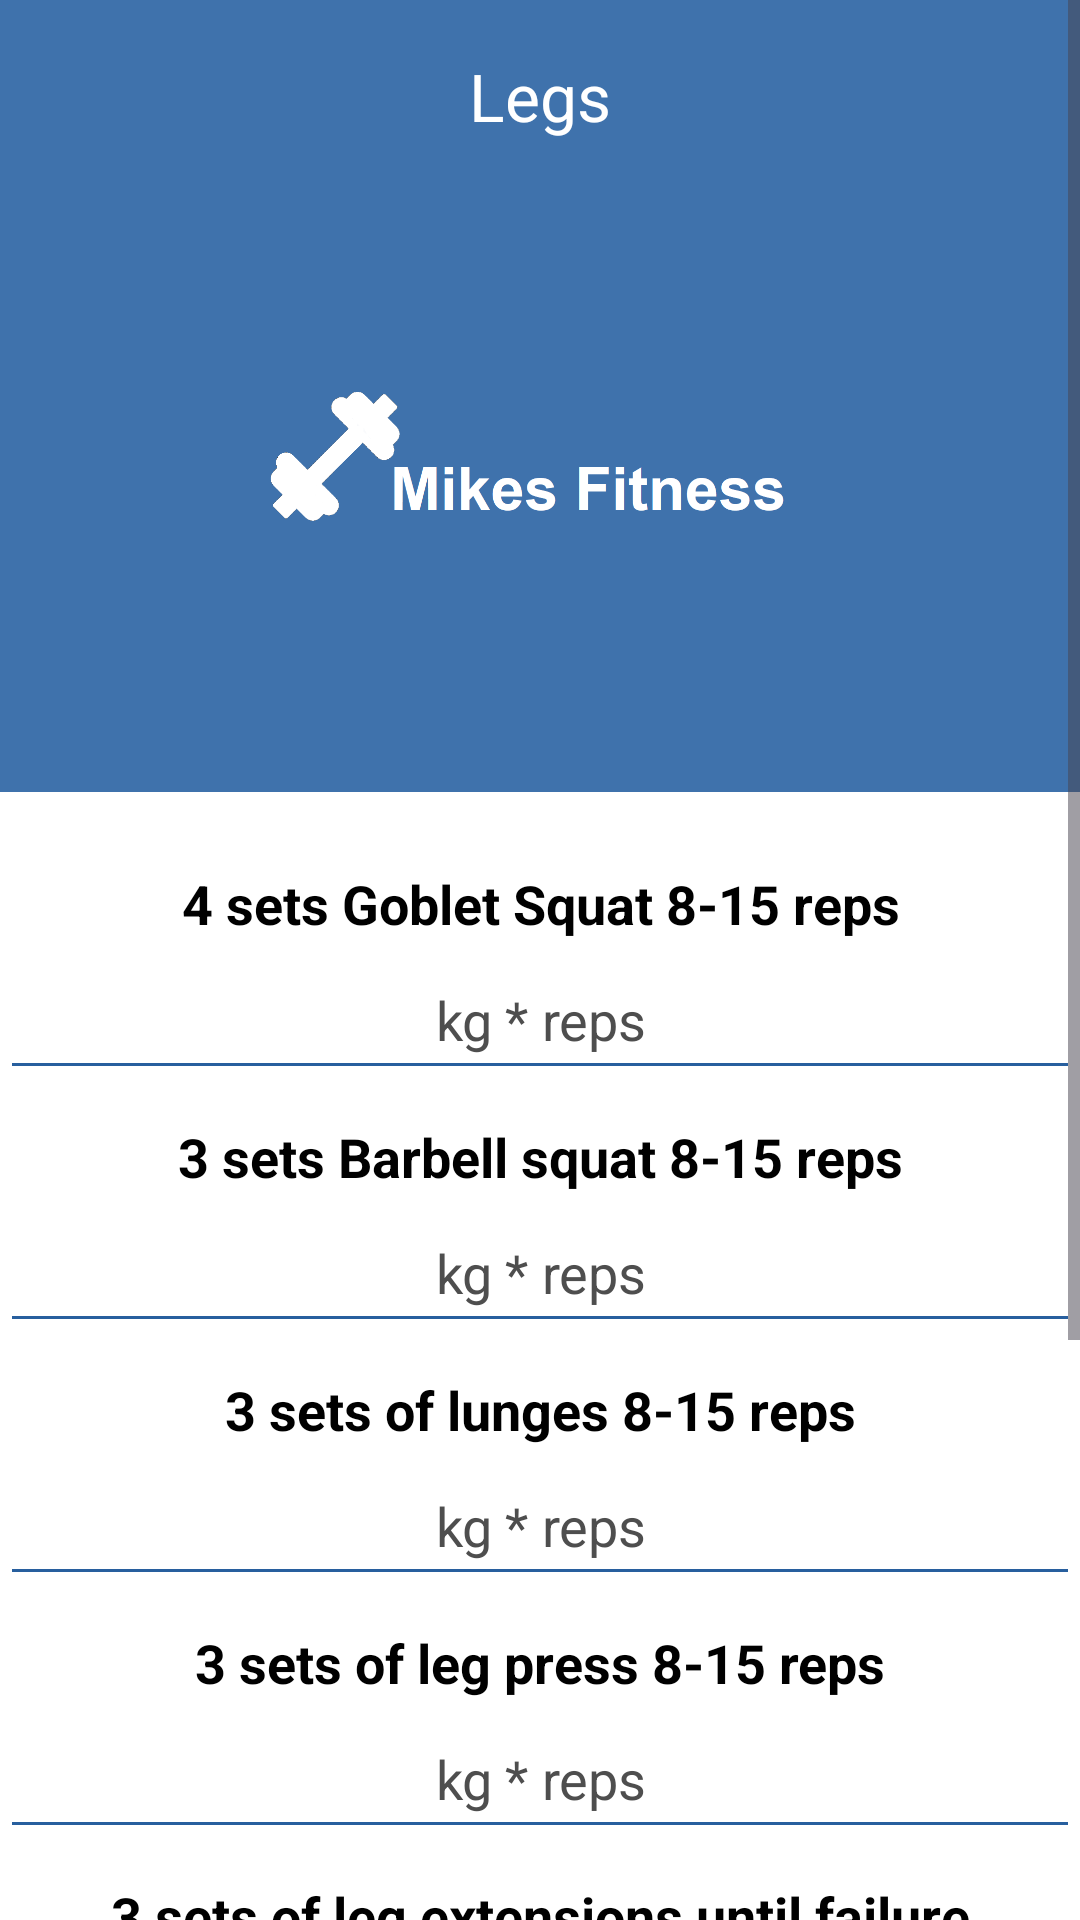

Write the Android layout XML for this screen, with the resource values it uses.
<!-- AndroidManifest.xml: application theme Theme.MikesFitnessApp -->
<!-- res/layout/activity_tuesday.xml -->
<?xml version="1.0" encoding="utf-8"?>
<ScrollView
    xmlns:android="http://schemas.android.com/apk/res/android"
    xmlns:app="http://schemas.android.com/apk/res-auto"
    xmlns:tools="http://schemas.android.com/tools"
    android:layout_width="match_parent"
    android:layout_height="match_parent"
    android:layerType="hardware"
    android:background="@color/white"
    android:fillViewport="true"
    tools:context=".Tuesday">

    <LinearLayout
        android:layout_width="match_parent"
        android:layout_height="wrap_content"
        android:orientation="vertical">

        <androidx.appcompat.widget.Toolbar
            android:id="@+id/toolbar"
            android:layout_width="match_parent"
            android:layout_height="wrap_content"
            android:background="@color/lightBlue"
            android:minHeight="?attr/actionBarSize"
            android:theme="?attr/actionBarTheme"
            app:titleTextColor="@color/white"
            android:textAlignment="center">

            <TextView
                android:id="@+id/toolbarTitle"
                android:layout_width="wrap_content"
                android:layout_height="wrap_content"
                android:layout_gravity="center"
                android:text="@string/legs"
                android:textSize="22sp"
                android:textColor="@color/white"/>
        </androidx.appcompat.widget.Toolbar>

        <ImageView
            android:id="@+id/imageView"
            android:layout_width="match_parent"
            android:layout_height="200dp"
            android:background="@color/lightBlue"
            android:src="@drawable/mylogo7"
            android:contentDescription="@string/mikes_fitness_logo_white_dumbbell_to_the_left"
            android:textColor="@color/white" />

        <TextView
            android:id="@+id/tuesdayWO1"
            android:layout_width="match_parent"
            android:layout_height="wrap_content"
            android:textSize="18sp"
            android:textAlignment="center"
            android:textStyle="bold"
            android:textColor="@color/black"
            android:text="@string/_4_sets_goblet_squat_8_15_reps"
            android:layout_marginTop="25dp"/>

        <EditText
            android:id="@+id/tuesdayWO1Edit"
            android:layout_width="match_parent"
            android:layout_height="wrap_content"
            android:minHeight="50dp"
            android:minLines="1"
            android:maxLines="1"
            android:textAlignment="center"
            android:inputType="text"
            android:backgroundTint="@color/darkBlue"
            android:ems="10"
            android:hint="@string/kg_reps"
            android:importantForAutofill="no"
            android:textColorHint="@color/darkGrey"
            android:text=""
            android:textColor="@color/black" />

        <TextView
            android:id="@+id/tuesdayWO2"
            android:layout_width="match_parent"
            android:layout_height="wrap_content"
            android:textSize="18sp"
            android:textAlignment="center"
            android:textStyle="bold"
            android:textColor="@color/black"
            android:text="@string/_3_sets_barbell_squat_8_15_reps"
            android:layout_marginTop="10dp"/>

        <EditText
            android:id="@+id/tuesdayWO2Edit"
            android:layout_width="match_parent"
            android:layout_height="wrap_content"
            android:minHeight="50dp"
            android:minLines="1"
            android:maxLines="1"
            android:textAlignment="center"
            android:inputType="text"
            android:backgroundTint="@color/darkBlue"
            android:ems="10"
            android:hint="@string/kg_reps"
            android:importantForAutofill="no"
            android:textColorHint="@color/darkGrey"
            android:text=""
            android:textColor="@color/black" />

        <TextView
            android:id="@+id/tuesdayWO3"
            android:layout_width="match_parent"
            android:layout_height="wrap_content"
            android:textSize="18sp"
            android:textAlignment="center"
            android:textStyle="bold"
            android:textColor="@color/black"
            android:text="@string/_3_sets_of_lunges_8_15_reps"
            android:layout_marginTop="10dp"/>

        <EditText
            android:id="@+id/tuesdayWO3Edit"
            android:layout_width="match_parent"
            android:layout_height="wrap_content"
            android:minHeight="50dp"
            android:minLines="1"
            android:maxLines="1"
            android:textAlignment="center"
            android:inputType="text"
            android:backgroundTint="@color/darkBlue"
            android:ems="10"
            android:hint="@string/kg_reps"
            android:importantForAutofill="no"
            android:textColorHint="@color/darkGrey"
            android:text=""
            android:textColor="@color/black" />

        <TextView
            android:id="@+id/tuesdayWO4"
            android:layout_width="match_parent"
            android:layout_height="wrap_content"
            android:textSize="18sp"
            android:textAlignment="center"
            android:textStyle="bold"
            android:textColor="@color/black"
            android:text="@string/_3_sets_of_leg_press_8_15_reps"
            android:layout_marginTop="10dp"/>

        <EditText
            android:id="@+id/tuesdayWO4Edit"
            android:layout_width="match_parent"
            android:layout_height="wrap_content"
            android:minHeight="50dp"
            android:minLines="1"
            android:maxLines="1"
            android:textAlignment="center"
            android:inputType="text"
            android:backgroundTint="@color/darkBlue"
            android:ems="10"
            android:hint="@string/kg_reps"
            android:importantForAutofill="no"
            android:textColorHint="@color/darkGrey"
            android:text=""
            android:textColor="@color/black" />

        <TextView
            android:id="@+id/tuesdayWO5"
            android:layout_width="match_parent"
            android:layout_height="wrap_content"
            android:textSize="18sp"
            android:textAlignment="center"
            android:textStyle="bold"
            android:textColor="@color/black"
            android:text="@string/_3_sets_of_leg_extensions_until_failure"
            android:layout_marginTop="10dp"/>

        <EditText
            android:id="@+id/tuesdayWO5Edit"
            android:layout_width="match_parent"
            android:layout_height="wrap_content"
            android:minHeight="50dp"
            android:minLines="1"
            android:maxLines="1"
            android:textAlignment="center"
            android:inputType="text"
            android:backgroundTint="@color/darkBlue"
            android:ems="10"
            android:hint="@string/kg_reps"
            android:importantForAutofill="no"
            android:textColorHint="@color/darkGrey"
            android:text=""
            android:textColor="@color/black" />

        <TextView
            android:id="@+id/tuesdayWO6"
            android:layout_width="match_parent"
            android:layout_height="wrap_content"
            android:textSize="18sp"
            android:textAlignment="center"
            android:textStyle="bold"
            android:textColor="@color/black"
            android:text="@string/_3_sets_of_leg_curls_8_15_reps"
            android:layout_marginTop="10dp"/>
        <EditText
            android:id="@+id/tuesdayWO6Edit"
            android:layout_width="match_parent"
            android:layout_height="wrap_content"
            android:minHeight="50dp"
            android:minLines="1"
            android:maxLines="1"
            android:textAlignment="center"
            android:inputType="text"
            android:backgroundTint="@color/darkBlue"
            android:ems="10"
            android:hint="@string/kg_reps"
            android:importantForAutofill="no"
            android:textColorHint="@color/darkGrey"
            android:text=""
            android:textColor="@color/black" />

        <TextView
            android:id="@+id/tuesdayWO7"
            android:layout_width="match_parent"
            android:layout_height="wrap_content"
            android:textSize="18sp"
            android:textAlignment="center"
            android:textStyle="bold"
            android:textColor="@color/black"
            android:text="@string/_60_sit_ups"
            android:layout_marginTop="10dp"/>
        <EditText
            android:id="@+id/tuesdayWO7Edit"
            android:layout_width="match_parent"
            android:layout_height="wrap_content"
            android:minHeight="50dp"
            android:minLines="1"
            android:maxLines="1"
            android:textAlignment="center"
            android:inputType="text"
            android:backgroundTint="@color/darkBlue"
            android:ems="10"
            android:hint="@string/complete"
            android:importantForAutofill="no"
            android:textColorHint="@color/darkGrey"
            android:text=""
            android:textColor="@color/black" />


        <Button
            android:id="@+id/tuesdaySave"
            android:layout_width="match_parent"
            android:layout_height="wrap_content"
            android:backgroundTint="@color/darkBlue"
            android:textColor="@color/white"
            android:text="@string/saveWorkout" />
    </LinearLayout>
</ScrollView>
<!-- resources referenced by this layout -->
<resources>
  <color name="black">#FF000000</color>
  <color name="darkBlue">#FF285F9E</color>
  <color name="darkGrey">#4E4E4E</color>
  <color name="lightBlue">#3f72ac</color>
  <color name="white">#FFFFFFFF</color>
  <!-- drawable mylogo7: png bitmap (drawable, 26601 bytes) -->
  <string name="_3_sets_barbell_squat_8_15_reps">3 sets Barbell squat 8-15 reps</string>
  <string name="_3_sets_of_leg_curls_8_15_reps">3 sets of leg curls 8-15 reps</string>
  <string name="_3_sets_of_leg_extensions_until_failure">3 sets of leg extensions until failure</string>
  <string name="_3_sets_of_leg_press_8_15_reps">3 sets of leg press 8-15 reps</string>
  <string name="_3_sets_of_lunges_8_15_reps">3 sets of lunges 8-15 reps</string>
  <string name="_4_sets_goblet_squat_8_15_reps">4 sets Goblet Squat 8-15 reps</string>
  <string name="_60_sit_ups">60 sit-ups</string>
  <string name="complete">Complete?</string>
  <string name="kg_reps">kg * reps</string>
  <string name="legs">Legs</string>
  <string name="mikes_fitness_logo_white_dumbbell_to_the_left">Mikes Fitness Logo, white dumbbell to the left</string>
  <string name="saveWorkout">Save Workout</string>
  <style name="Theme.MikesFitnessApp" parent="Base.Theme.MikesFitnessApp" />
  <style name="Base.Theme.MikesFitnessApp" parent="Theme.Material3.DayNight.NoActionBar">
          
          
      </style>
</resources>
